Run: headless pygame with SDL's dummy video driver; simulated clock (each Clock.tick advances the game by its frame time, no real sleeping); random seed 0; keys injected as events and as key.get_pressed() state; no mouse input.
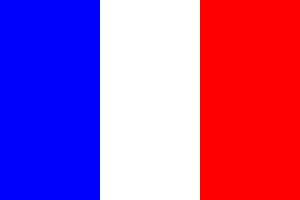
Frame 1 of 4 · flips 1–60 · no input
Frame 2 of 4 · flips 61–180 · tapped SPACE, RETURN · held RIGHT (→), D · screen unchanged from frame 1, image omitted
Frame 3 of 4 · flips 181–300 · held DOWN (↓), S · screen unchanged from frame 2, image omitted
Frame 4 of 4 · flips 301–420 · held LEFT (←), A, UP (↑), W · screen unchanged from frame 3, image omitted

The pygame program that drew these frames:

import pygame


def inicializa():
    pygame.init()
    win = pygame.display.set_mode((300, 200))
    pygame.display.set_caption("Bandeira da França")
    
    return win


def recebe_eventos():
    for event in pygame.event.get():
        if event.type == pygame.QUIT:
            return False
    
    return True
    

def desenha(window):
    # TODO: desenhar a bandeira aqui
    pygame.draw.rect(window, (0,0, 255), pygame.Rect(0, 0, 100, 200))
    pygame.draw.rect(window, (255, 255, 255), pygame.Rect(100, 0, 200, 200))
    pygame.draw.rect(window, (255,0, 0), pygame.Rect(200, 0, 300, 200))
    pygame.display.update()


def game_loop(window):
    while recebe_eventos():
        desenha(window)


if __name__ == '__main__':
    w = inicializa()
    game_loop(w)
